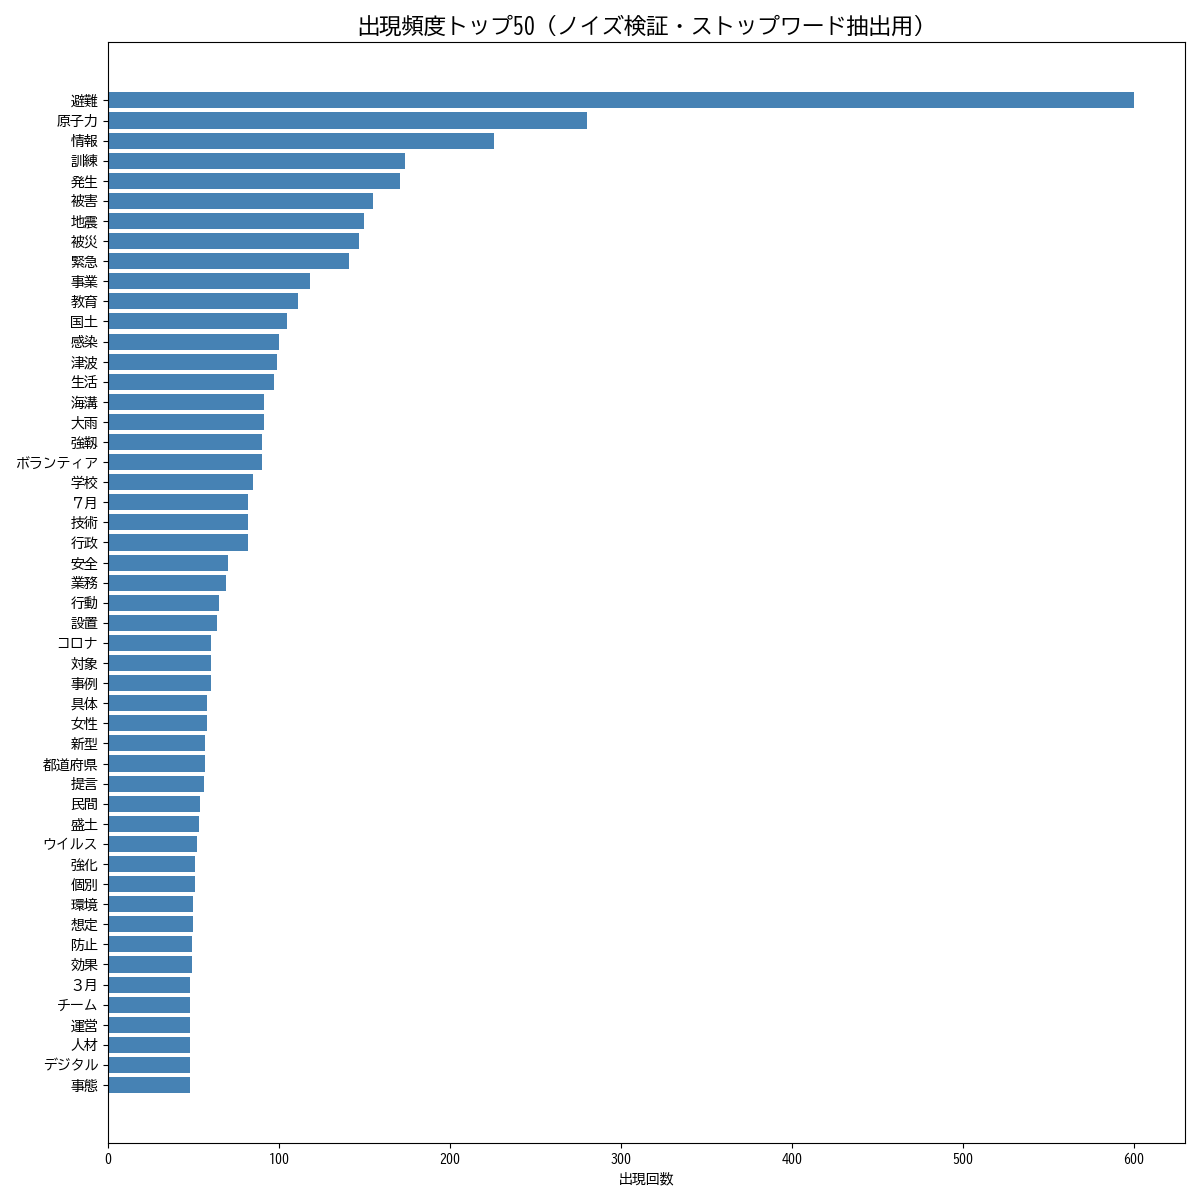

The data file committed next to this chart (first rows):
単語, 出現回数
避難, 600
原子力, 280
情報, 226
訓練, 174
発生, 171
被害, 155
地震, 150
被災, 147
緊急, 141
事業, 118
教育, 111
国土, 105
感染, 100
津波, 99
生活, 97
海溝, 91
大雨, 91
強靱, 90
ボランティア, 90
学校, 85
７月, 82
技術, 82
行政, 82
安全, 70
業務, 69
行動, 65
設置, 64
コロナ, 60
対象, 60
事例, 60
具体, 58
女性, 58
新型, 57
都道府県, 57
提言, 56
民間, 54
盛土, 53
ウイルス, 52
強化, 51
個別, 51
環境, 50
想定, 50
防止, 49
効果, 49
３月, 48
チーム, 48
運営, 48
人材, 48
デジタル, 48
事態, 48
